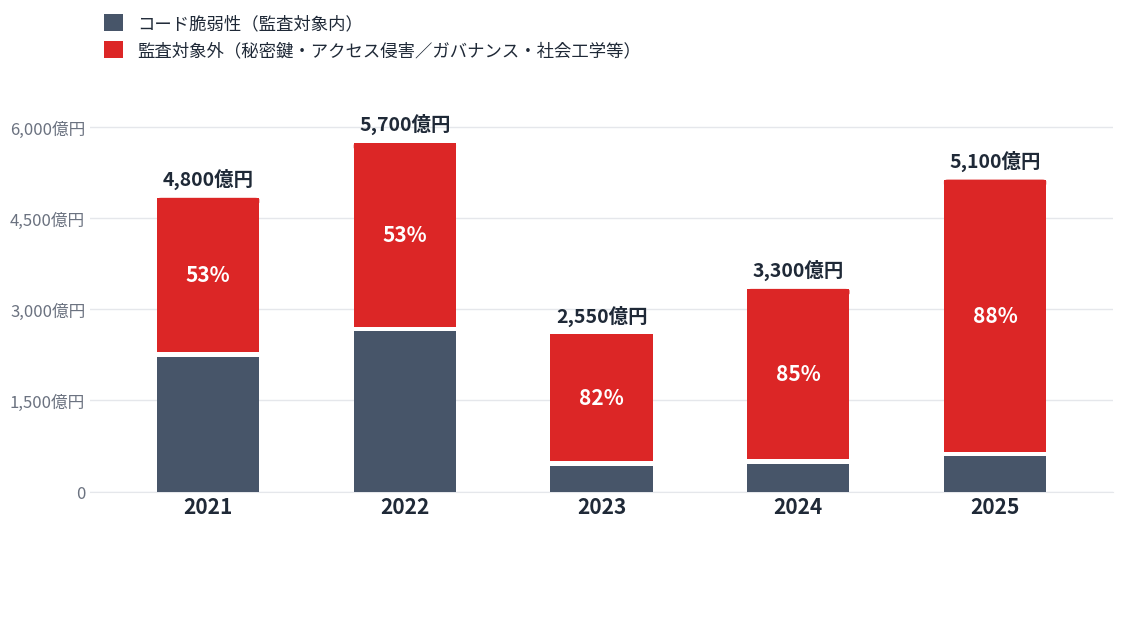

Source code (Python): (Note: this script raises an exception after producing the figure.)
import matplotlib
matplotlib.use("Agg")
import matplotlib.pyplot as plt
import matplotlib.font_manager as fm
from matplotlib.patches import FancyBboxPatch, Rectangle, Polygon
from matplotlib.offsetbox import OffsetImage, AnnotationBbox
import matplotlib.image as mpimg
import numpy as np

candidates = ["Noto Sans CJK JP", "Noto Sans JP", "IPAexGothic", "IPAGothic", "TakaoGothic"]
available = {f.name for f in fm.fontManager.ttflist}
font_family = next((c for c in candidates if c in available), "sans-serif")
plt.rcParams["font.family"] = font_family
plt.rcParams["axes.unicode_minus"] = False

LOGO_DIR = "/home/gohan/workspace/presentation-agent/public/logos"

JPY_RATE = 150  # $1 = ¥150 (概算換算レート、注記あり)

years = ["2021", "2022", "2023", "2024", "2025"]
totals_usd_b = [3.2, 3.8, 1.7, 2.2, 3.4]  # $B, Chainalysis annual totals
# 1 $B = 10^9 USD -> yen = 10^9 * JPY_RATE -> 億円(1億=10^8) = *JPY_RATE*10
totals = [round(t * JPY_RATE * 10) for t in totals_usd_b]  # 億円

# 2-category share of total, per year (see slide footnote for sources/methodology)
in_scope_pct = [0.470, 0.470, 0.182, 0.150, 0.121]   # コード脆弱性 (audit-scope)
out_scope_pct = [1 - p for p in in_scope_pct]         # 監査対象外

in_scope = [t * p for t, p in zip(totals, in_scope_pct)]
out_scope = [t - i for t, i in zip(totals, in_scope)]

GRAY = "#475569"
RED = "#dc2626"
SURFACE = "#ffffff"   # match slide background exactly
TEXT_PRIMARY = "#1f2937"
TEXT_MUTED = "#6b7280"
GRID = "#e5e7eb"

fig, (ax, ax_strip) = plt.subplots(
    2, 1, figsize=(13.2, 6.9), dpi=200,
    gridspec_kw={"height_ratios": [5.6, 1]}
)
fig.patch.set_facecolor(SURFACE)
ax.set_facecolor(SURFACE)
ax_strip.set_facecolor(SURFACE)

x = np.arange(len(years))
bar_w = 0.52
gap = 37.5

ax.bar(x, [v - gap for v in in_scope], width=bar_w, bottom=0, color=GRAY,
       zorder=3, label="コード脆弱性（監査対象内）")
ax.bar(x, out_scope, width=bar_w, bottom=[v + gap for v in in_scope], color=RED,
       zorder=3, label="監査対象外（秘密鍵・アクセス侵害／ガバナンス・社会工学等）")

for xi, i_val, o_val in zip(x, in_scope, out_scope):
    top = i_val + gap + o_val
    ax.add_patch(FancyBboxPatch(
        (xi - bar_w / 2, top - 105), bar_w, 105,
        boxstyle="round,pad=0,rounding_size=0.02",
        linewidth=0, facecolor=RED, zorder=4, mutation_aspect=1500
    ))

for i, xi in enumerate(x):
    mid_y = in_scope[i] + gap + out_scope[i] / 2
    ax.text(xi, mid_y, f"{out_scope_pct[i]*100:.0f}%", ha="center", va="center",
             fontsize=15, fontweight="bold", color="white", zorder=5)

for xi, t in zip(x, totals):
    ax.text(xi, t + 180, f"{t:,.0f}億円", ha="center", va="bottom",
             fontsize=14, fontweight="bold", color=TEXT_PRIMARY, zorder=5)

ax.set_xticks(x)
ax.set_xticklabels(years, fontsize=15, color=TEXT_PRIMARY, fontweight="bold")
ax.set_ylim(0, 6750)
ax.set_xlim(-0.6, 4.6)
ax.set_yticks([0, 1500, 3000, 4500, 6000])
ax.set_yticklabels(["0", "1,500億円", "3,000億円", "4,500億円", "6,000億円"], fontsize=12, color=TEXT_MUTED)

ax.grid(axis="y", color=GRID, linewidth=1, zorder=0)
ax.set_axisbelow(True)
for spine in ["top", "right", "left"]:
    ax.spines[spine].set_visible(False)
ax.spines["bottom"].set_color(GRID)
ax.tick_params(axis="x", length=0)
ax.tick_params(axis="y", length=0)

legend = ax.legend(
    loc="lower left", bbox_to_anchor=(0.0, 1.02), ncol=1,
    frameon=False, fontsize=12.5,
    handlelength=1.1, handleheight=1.1, borderpad=0.3, labelspacing=0.5,
)
for text in legend.get_texts():
    text.set_color(TEXT_PRIMARY)


def draw_building_icon(ax_, cx, cy, scale=0.6, color="#475569"):
    w, h = scale * 1.6, scale * 1.1
    roof = Polygon([(cx - w / 2 - scale * 0.15, cy), (cx, cy + h * 0.9),
                     (cx + w / 2 + scale * 0.15, cy)], closed=True, facecolor=color, zorder=8)
    body = Rectangle((cx - w / 2, cy - h), w, h, facecolor=color, zorder=8)
    ax_.add_patch(roof)
    ax_.add_patch(body)
    col_w = w * 0.12
    for i in range(4):
        cxp = cx - w / 2 + w * (0.15 + i * 0.24)
        ax_.add_patch(Rectangle((cxp, cy - h * 0.82), col_w, h * 0.62, facecolor=SURFACE, zorder=9))


def add_logo(ax_, path, xy, zoom, box_alignment=(0.5, 0.5)):
    img = mpimg.imread(path)
    imagebox = OffsetImage(img, zoom=zoom)
    ab = AnnotationBbox(imagebox, xy, frameon=False, zorder=7, box_alignment=box_alignment)
    ax_.add_artist(ab)


# ---- Footer strip: logo + one-line label, evenly spaced ----
ax_strip.set_xlim(0, 4)
ax_strip.set_ylim(0, 1)
ax_strip.axis("off")

# zoom はロゴの実寸から逆算して統一する (実寸×固定 zoom はロゴ差し替えでサイズが
# 化けるので禁止)。基準: openai 128px × 0.34 の見た目 (高さ ~44)。ワードマーク
# (DMM/Bybit) は幅上限で抑えて正方形アイコンより支配的に見えないようにする
TARGET_H = 43.5
MAX_W = 120

def logo_zoom(logo_file):
    img = mpimg.imread(f"{LOGO_DIR}/{logo_file}")
    h, w = img.shape[0], img.shape[1]
    return min(TARGET_H / h, MAX_W / w)

icon_y = 0.68
items = [
    {"cx": 0.5, "parts": ["openai.png"], "label": "GPT-4 リリース"},
    {"cx": 1.5, "parts": ["dmmbitcoin.png"], "label": "DMM Bitcoin　458億円 ハッキング"},
    {"cx": 2.5, "parts": ["bybit.png"], "label": "Bybit　2,250億円 ハッキング"},
    {"cx": 3.5, "parts": ["kelpdao.png", "layerzero.png"], "label": "KelpDAO×LayerZero　438億円 ハッキング"},
]

for it in items:
    cx = it["cx"]
    if it["parts"] is None:
        draw_building_icon(ax_strip, cx, icon_y + 0.06, scale=0.16)
    elif len(it["parts"]) == 1:
        logo_file = it["parts"][0]
        add_logo(ax_strip, f"{LOGO_DIR}/{logo_file}", (cx, icon_y), zoom=logo_zoom(logo_file))
    else:
        offsets = [-0.15, 0.15]
        for logo_file, dx in zip(it["parts"], offsets):
            add_logo(ax_strip, f"{LOGO_DIR}/{logo_file}", (cx + dx, icon_y), zoom=logo_zoom(logo_file))
    ax_strip.text(cx, 0.12, it["label"], ha="center", va="center",
                   fontsize=11.5, fontweight="bold", color=TEXT_PRIMARY, zorder=7)

plt.tight_layout(pad=1.0, h_pad=0.6)
plt.savefig("/home/gohan/workspace/presentation-agent/public/images/scope_gap_chart.png",
            facecolor=SURFACE, bbox_inches="tight")
print("saved. font used:", font_family)
